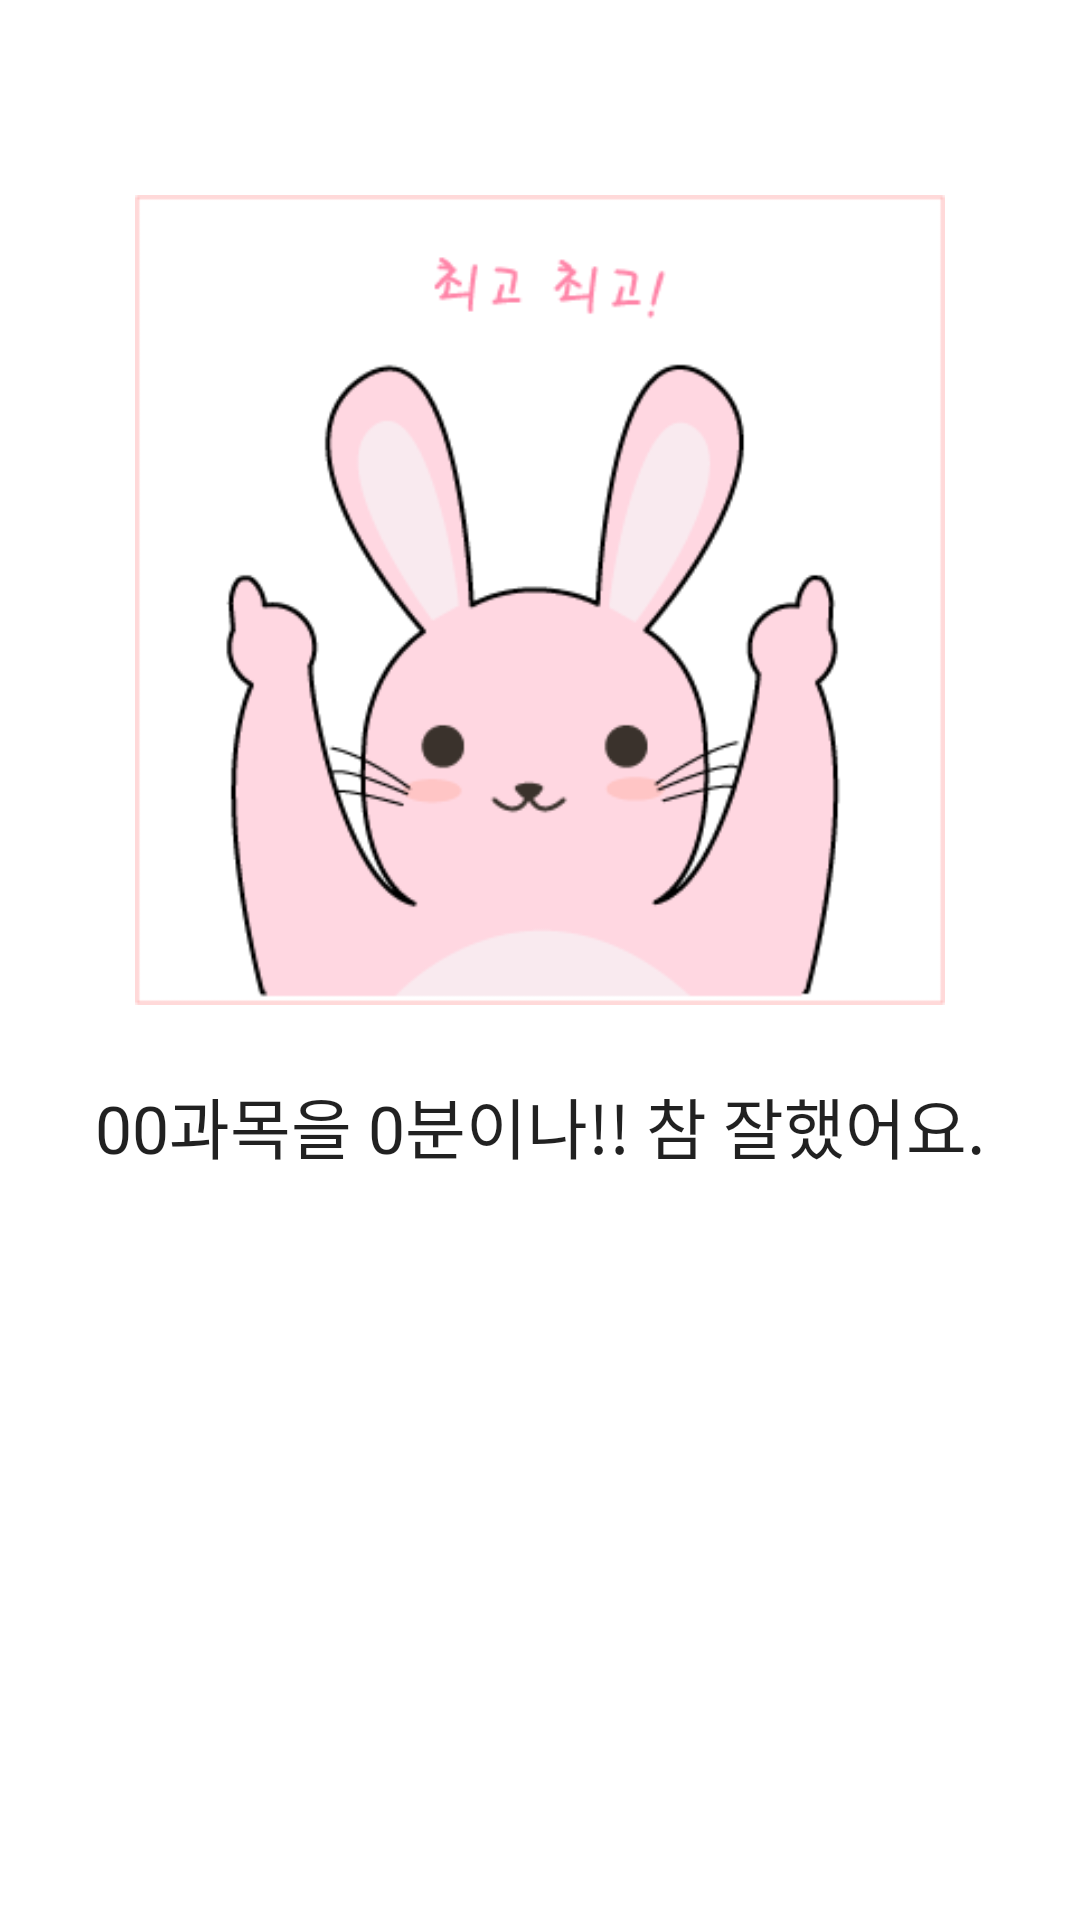

Write the Android layout XML for this screen, with the resource values it uses.
<!-- AndroidManifest.xml: application theme Theme.SwutudyApp -->
<!-- res/layout/activity_result.xml -->
<?xml version="1.0" encoding="utf-8"?>
<androidx.constraintlayout.widget.ConstraintLayout xmlns:android="http://schemas.android.com/apk/res/android"
    xmlns:app="http://schemas.android.com/apk/res-auto"
    xmlns:tools="http://schemas.android.com/tools"
    android:layout_width="match_parent"
    android:layout_height="match_parent"
    tools:context=".ResultActivity">

    <ImageView
        android:id="@+id/randomImageView"
        android:layout_width="270dp"
        android:layout_height="270dp"
        android:layout_marginTop="65dp"
        app:layout_constraintEnd_toEndOf="parent"
        app:layout_constraintStart_toStartOf="parent"
        app:layout_constraintTop_toTopOf="parent"
        app:srcCompat="@drawable/good_1" />

    <TextView
        android:id="@+id/doneTextView"
        android:layout_width="wrap_content"
        android:layout_height="wrap_content"
        android:layout_marginStart="24dp"
        android:layout_marginTop="24dp"
        android:layout_marginEnd="24dp"
        android:text="00과목을 0분이나!! 참 잘했어요."
        android:textAppearance="@style/TextAppearance.AppCompat.Large"
        app:layout_constraintEnd_toEndOf="parent"
        app:layout_constraintStart_toStartOf="parent"
        app:layout_constraintTop_toBottomOf="@+id/randomImageView" />
</androidx.constraintlayout.widget.ConstraintLayout>
<!-- resources referenced by this layout -->
<resources>
  <!-- drawable good_1: png bitmap (drawable, 17785 bytes) -->
  <style name="Theme.SwutudyApp" parent="Theme.MaterialComponents.DayNight.DarkActionBar">
          
          <item name="colorPrimary">@color/skyblue01</item>
          <item name="colorPrimaryVariant">@color/skyblue02</item>
          <item name="colorOnPrimary">@color/white</item>
          
          <item name="colorSecondary">@color/teal_200</item>
          <item name="colorSecondaryVariant">@color/teal_700</item>
          <item name="colorOnSecondary">@color/black</item>
          
          <item name="android:statusBarColor" tools:targetApi="l">?attr/colorPrimaryVariant</item>
          
      </style>
  <color name="skyblue01">#8FAADC</color>
  <color name="skyblue02">#2F5597</color>
  <color name="white">#FFFFFFFF</color>
  <color name="teal_200">#FF03DAC5</color>
  <color name="teal_700">#FF018786</color>
  <color name="black">#FF000000</color>
</resources>
